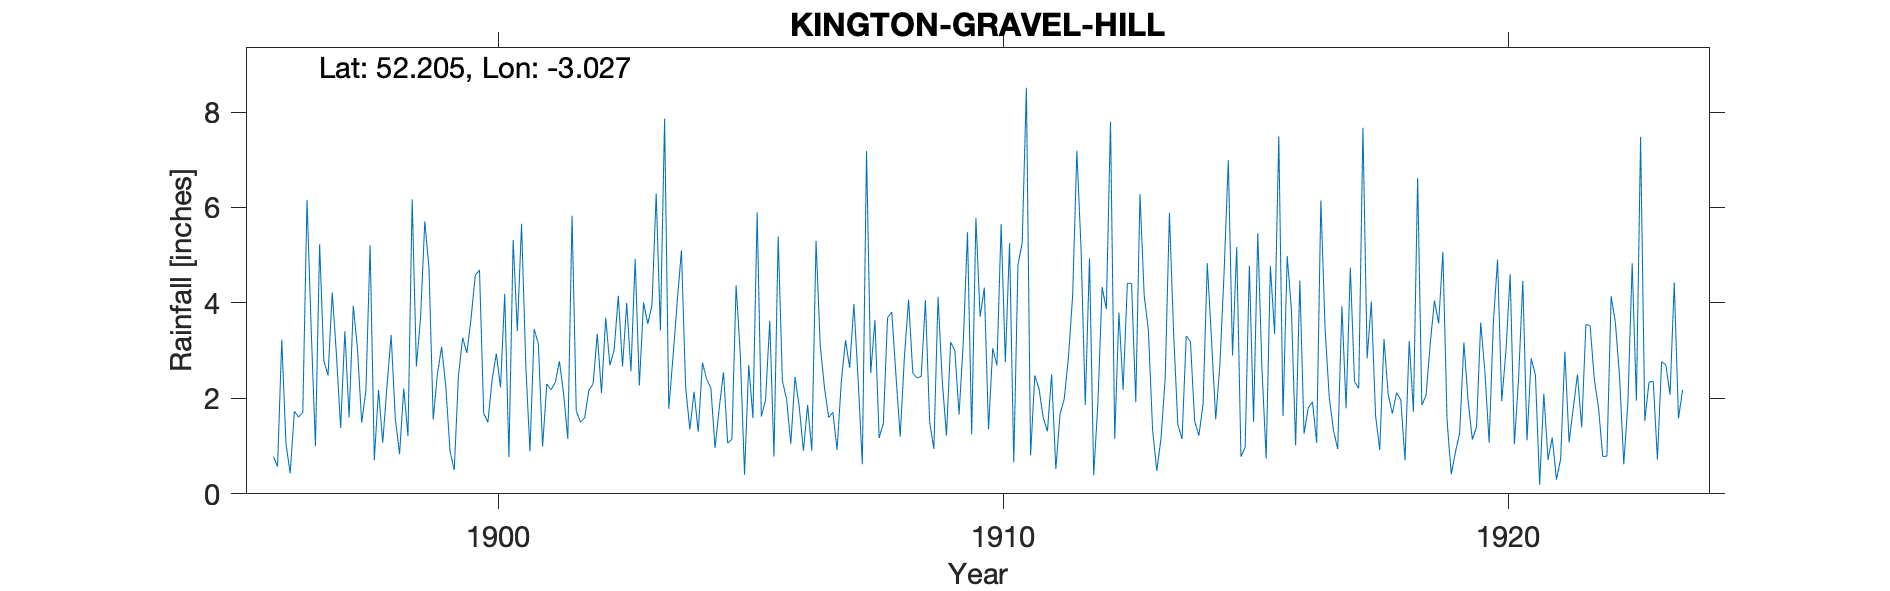

The table this chart was drawn from, first rows:
KINGTON GRAVEL HILL, , , , , , , , , , , , , , , , , , , , , , , 
Grid ref, SO299568, Long, -3.027, Lat, 52.2, Elevation, 540, ft, , , , , , , , , , , , , , , 
Station no, RR2762, , , , , , , , , , , , , , , , , , , , , , 
, 1890, 1891, 1892, 1893, 1894, 1895, 1896, 1897, 1898, 1899, 1900, 1901, 1902, 1903, 1904, 1905, 1906, 1907, 1908, 1909, 1910, 1911, 1912
January, , , , , , , 0.78, 2.79, 0.71, 5.71, 4.58, 2.7, 1.74, 4, 4.02, 1.06, 5.39, 1.6, 1.17, 1.51, 3.71, 0.81, 5.12
February, , , , , , , 0.57, 2.48, 2.18, 4.72, 4.69, 0.89, 1.5, 2.57, 5.1, 1.15, 2.37, 1.71, 1.48, 0.94, 4.32, 2.48, 1.86
March, , , , , , , 3.23, 4.22, 1.07, 1.56, 1.68, 3.45, 1.59, 4.92, 2.24, 4.37, 1.98, 0.92, 3.69, 4.13, 1.35, 2.2, 4.94
April, , , , , , , 1.05, 2.91, 2.24, 2.51, 1.5, 3.14, 2.17, 2.27, 1.35, 2.92, 1.05, 2.34, 3.81, 2.37, 3.05, 1.6, 0.39
May, , , , , , , 0.43, 1.38, 3.33, 3.08, 2.39, 0.99, 2.3, 4.01, 2.14, 0.4, 2.45, 3.22, 2.48, 1.22, 2.69, 1.31, 1.9
June, , , , , , , 1.73, 3.41, 1.57, 2.24, 2.94, 2.3, 3.35, 3.56, 1.3, 2.7, 1.83, 2.64, 1.2, 3.18, 5.65, 2.5, 4.33
July, , , , , , , 1.61, 1.6, 0.83, 0.89, 2.23, 2.18, 2.11, 3.95, 2.75, 1.59, 0.9, 3.98, 2.86, 3, 2.76, 0.52, 3.87
August, , , , , , , 1.71, 3.94, 2.21, 0.5, 4.19, 2.33, 3.69, 6.29, 2.4, 5.9, 1.86, 2.4, 4.07, 1.66, 5.25, 1.67, 7.8
September, , , , , , , 6.16, 3.03, 1.21, 2.47, 0.77, 2.78, 2.69, 3.42, 2.22, 1.62, 0.9, 0.62, 2.53, 3.18, 0.66, 1.99, 1.15
October, , , , , , , 3.44, 1.49, 6.17, 3.27, 5.32, 2.09, 3.01, 7.86, 0.96, 1.96, 5.3, 7.18, 2.43, 5.48, 4.8, 2.86, 3.8
November, , , , , , , 1, 2.16, 2.67, 2.95, 3.41, 1.15, 4.15, 1.78, 1.8, 3.63, 3.1, 2.53, 2.46, 1.25, 5.25, 4.16, 2.18
December, , , , , , , 5.23, 5.21, 3.7, 3.68, 5.66, 5.83, 2.67, 2.87, 2.55, 0.78, 2.23, 3.64, 4.06, 5.78, 8.51, 7.19, 4.41
Total, , , , , , , 26.94, 34.62, 27.89, 33.58, 39.36, 29.83, 30.97, 47.5, 28.83, 28.08, 29.36, 32.78, 32.24, 33.7, 48, 29.29, 41.75
